Image classification data set "GCD" (stefan-alex02/UBB-Y3-AI-Research on GitHub). Class labels (7): cumulus, altocumulus, cirrus, clear sky, stratocumulus, cumulonimbus, mixed clouds.

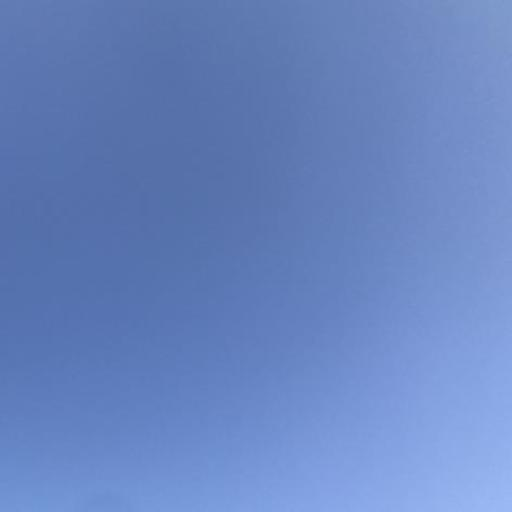
Label: clear sky

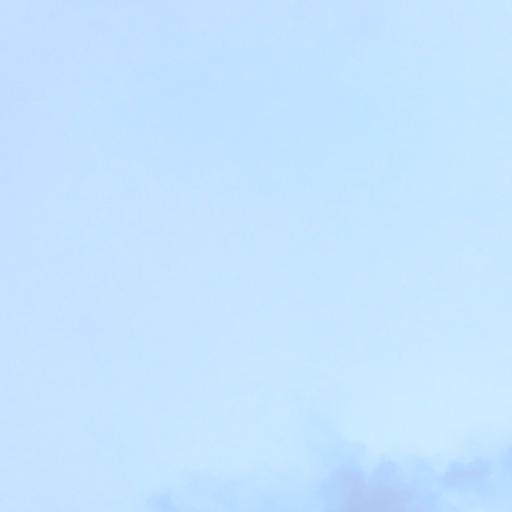
Label: stratocumulus

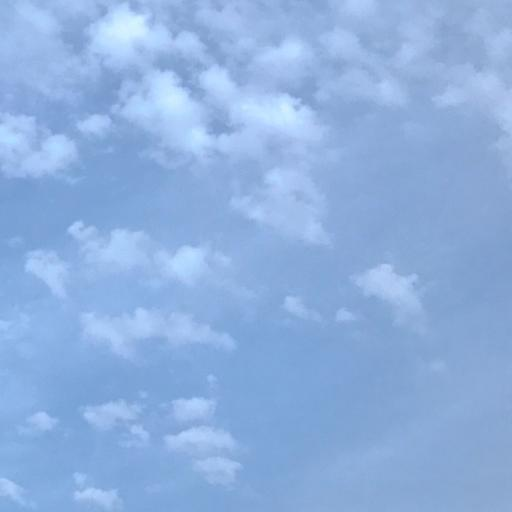
Label: altocumulus

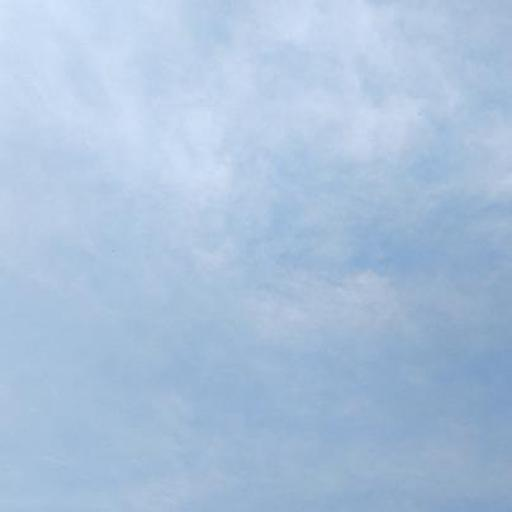
Label: cirrus

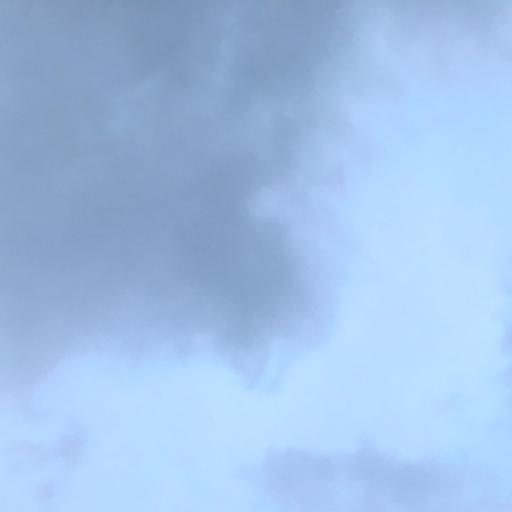
Label: cumulonimbus

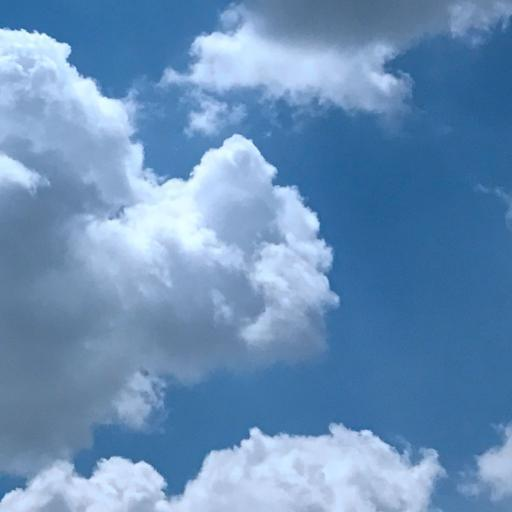
Label: cumulus
